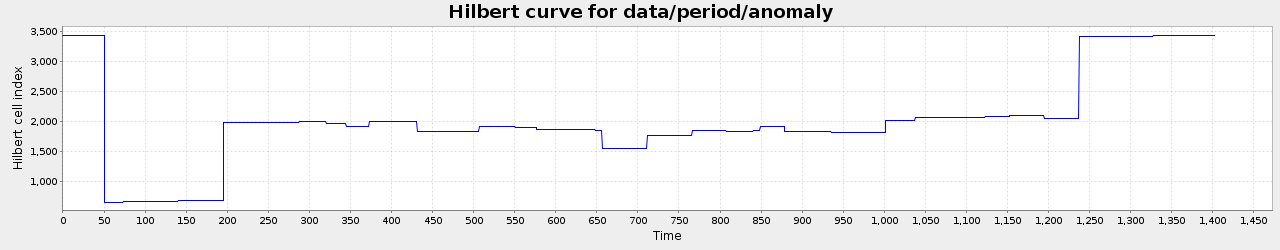

The file beside this chart, header and first rows:
0, 3432.0, 297
1, 3432, 297
2, 3432, 297
3, 3432, 297
4, 3432, 297
5, 3432, 297
6, 3432, 297
7, 3432, 297
8, 3432, 297
9, 3432, 297
10, 3432, 297
11, 3431, 120
12, 3431, 120
13, 3431, 120
14, 3431, 120
15, 3431, 120
16, 3431, 120
17, 3431, 120
18, 3431, 120
19, 3431, 120
20, 3431, 120
21, 3431, 120
22, 3431, 120
23, 3431, 120
24, 3431, 120
25, 3431, 120
26, 3431, 120
27, 3431, 120
28, 3430, 106
29, 3430, 106
30, 3430, 106
31, 3430, 106
32, 3430, 106
33, 3430, 106
34, 3430, 106
35, 3430, 106
36, 3430, 106
37, 3430, 106
38, 3430, 106
39, 3430, 106
40, 3430, 106
41, 3430, 106
42, 3430, 106
43, 3430, 106
44, 3430, 106
45, 3430, 106
46, 3429, 136
47, 3429, 136
48, 3429, 136
49, 3429, 136
50, 3429, 136
51, 666.0, 115
52, 666.0, 115
53, 666.0, 115
54, 666.0, 115
55, 666.0, 115
56, 666.0, 115
57, 666.0, 115
58, 666.0, 115
59, 666.0, 115
60, 666.0, 115
... 1,342 more rows
